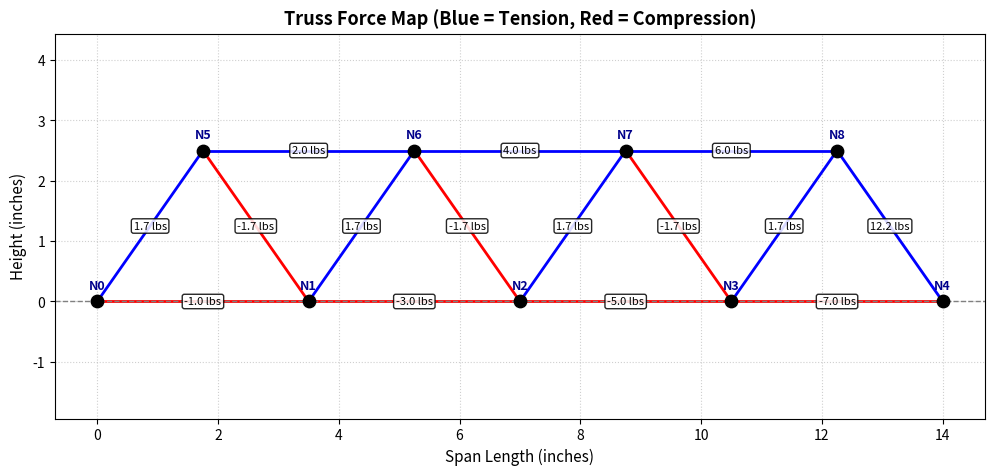

The script that saved this image:
import numpy as np
import matplotlib.pyplot as plt
from collections import defaultdict


## CONSTANTS

E = 1_300_000.0
width = 0.375
thickness = 2.0 / 25.4
Area = width * thickness
I_moment = (width * (thickness ** 3)) / 12.0
EA = E * Area
TENSILE_STRENGTH = 8000.0


def check_connectivity(num_nodes, elements, constrained_nodes):
    graph = defaultdict(list)
    for n1, n2 in elements:
        graph[n1].append(n2)
        graph[n2].append(n1)
    
    visited = set()
    queue = list(constrained_nodes)
    for n in queue:
        visited.add(n)
        
    while queue:
        node = queue.pop(0)
        for neighbor in graph[node]:
            if neighbor not in visited:
                visited.add(neighbor)
                queue.append(neighbor)
                
    return len(visited) == num_nodes

def create_truss():
    nodes = np.array([
        [0.0, 0.0],   # Node 0: Bottom-left support
        [3.5, 0.0],   # Node 1: Bottom chord 
        [7.0, 0.0],   # Node 2: Bottom center (Loading point)
        [10.5, 0.0],  # Node 3: Bottom chord
        [14.0, 0.0],  # Node 4: Bottom-right support
        [1.75, 2.5],  # Node 5: Top chord left
        [5.25, 2.5],  # Node 6: Top chord mid-left
        [8.75, 2.5],  # Node 7: Top chord mid-right
        [12.25, 2.5]  # Node 8: Top chord right
    ])

    elements = [
        # Bottom chord
        (0, 1), (1, 2), (2, 3), (3, 4),
        # Top chord
        (5, 6), (6, 7), (7, 8),
        # Web diagonals and verticals
        (0, 5), (1, 5), (1, 6), (2, 6), 
        (2, 7), (3, 7), (3, 8), (4, 8)
    ]

    return nodes, elements

def plot_stress_graph(nodes, elements, forces, member_lengths):
    plt.figure(figsize=(12, 5))
    
    for idx, (n1, n2) in enumerate(elements):
        p1, p2 = nodes[n1], nodes[n2]
        force = forces[idx]
        L = member_lengths[idx]
        
        color = 'red' if force < 0 else 'blue'
        linewidth = min(max(abs(force) / 6.0, 2), 8)
        
        plt.plot([p1[0], p2[0]], [p1[1], p2[1]], color=color, linewidth=linewidth, zorder=2)
        
        mid_x = (p1[0] + p2[0]) / 2.0
        mid_y = (p1[1] + p2[1]) / 2.0
        plt.text(mid_x, mid_y, f"{force:.1f} lbs", fontsize=8, ha='center', va='center', 
                 bbox=dict(boxstyle='round,pad=0.2', fc='white', alpha=0.85), zorder=4)

    plt.scatter(nodes[:, 0], nodes[:, 1], color='black', s=80, zorder=3)
    
    for i, (x, y) in enumerate(nodes):
        plt.text(x, y + 0.2, f"N{i}", fontsize=9, ha='center', color='darkblue', weight='bold')

    plt.title("Truss Force Map (Blue = Tension, Red = Compression)", fontsize=13, weight='bold')
    plt.xlabel("Span Length (inches)", fontsize=11)
    plt.ylabel("Height (inches)", fontsize=11)
    plt.axhline(0, color='gray', linestyle='--', linewidth=1)
    plt.grid(True, linestyle=':', alpha=0.6)
    plt.axis('equal')
    plt.show()

def physic_slv(nodes, elements, load_force):
    num_nodes = len(nodes)
    
    if not check_connectivity(num_nodes, elements, [0, num_nodes - 1]):
        return None, None

    num_dofs = 2 * num_nodes 
    K_global = np.zeros((num_dofs, num_dofs))

    member_lengths = []
    for n1, n2 in elements:
        p1, p2 = nodes[n1], nodes[n2]
        L = np.linalg.norm(p2 - p1)
        member_lengths.append(L)
        if L == 0: 
            return None, None
        
        c = (p2[0] - p1[0]) / L
        s = (p2[1] - p1[1]) / L
        
        k_local = (EA / L) * np.array([
            [ c*c,  c*s, -c*c, -c*s],
            [ c*s,  s*s, -c*s, -s*s],
            [-c*c, -c*s,  c*c,  c*s],
            [-c*s, -s*s,  c*s,  s*s]
        ])
        
        dofs = [2*n1, 2*n1+1, 2*n2, 2*n2+1]
        for i in range(4):
            for j in range(4):
                K_global[dofs[i], dofs[j]] += k_local[i, j]

    F = np.zeros(num_dofs)
    center_node = len(nodes) // 2
    F[2 * center_node + 1] = load_force

    constrained_dofs = [0, 1, 2*(num_nodes-1) + 1] 
    free_dofs = [i for i in range(num_dofs) if i not in constrained_dofs]

    K_ff = K_global[np.ix_(free_dofs, free_dofs)]
    F_f = F[free_dofs]
    
    try:
        u_free = np.linalg.solve(K_ff, F_f)
    except np.linalg.LinAlgError:
        return None, None

    u = np.zeros(num_dofs)
    u[free_dofs] = u_free

    member_forces = []
    for idx, (n1, n2) in enumerate(elements):
        p1, p2 = nodes[n1], nodes[n2]
        L = member_lengths[idx]
        c = (p2[0] - p1[0]) / L
        s = (p2[1] - p1[1]) / L
        u_element = np.array([u[2*n1], u[2*n1+1], u[2*n2], u[2*n2+1]])
        force = (EA / L) * np.dot(np.array([-c, -s, c, s]), u_element)
        member_forces.append(force)

    return member_forces, member_lengths

def evaluate_bridge(nodes, elements, load_force=-50.0):
    forces, lengths = physic_slv(nodes, elements, load_force)
    
    if forces is None or lengths is None:
        return 999999.0
        
    total_mass = sum(lengths)
    failure_penalty = 0.0

    for force, L in zip(forces, lengths):
        if force > 0:
            stress = force / Area
            if stress > TENSILE_STRENGTH:
                failure_penalty += 5000.0
        else:
            if L > 0:
                p_cr = ((np.pi ** 2) * E * I_moment) / (L ** 2)
                if abs(force) > p_cr:
                    failure_penalty += 5000.0 + (abs(force) - p_cr) * 10.0

    return total_mass + failure_penalty


if __name__ == "__main__":
    nodes, elements = create_truss()
    
    # Test with a lighter load (-10 lbs) so you can clearly see forces mapped visually
    load = -10.0
    forces, lengths = physic_slv(nodes, elements, load_force=load)
    fitness = evaluate_bridge(nodes, elements, load_force=load)
    
    print(f"Fitness Score: {fitness:.2f}")
    
    if forces is not None:
        plot_stress_graph(nodes, elements, forces, lengths)
    else:
        print("Structure failed")
